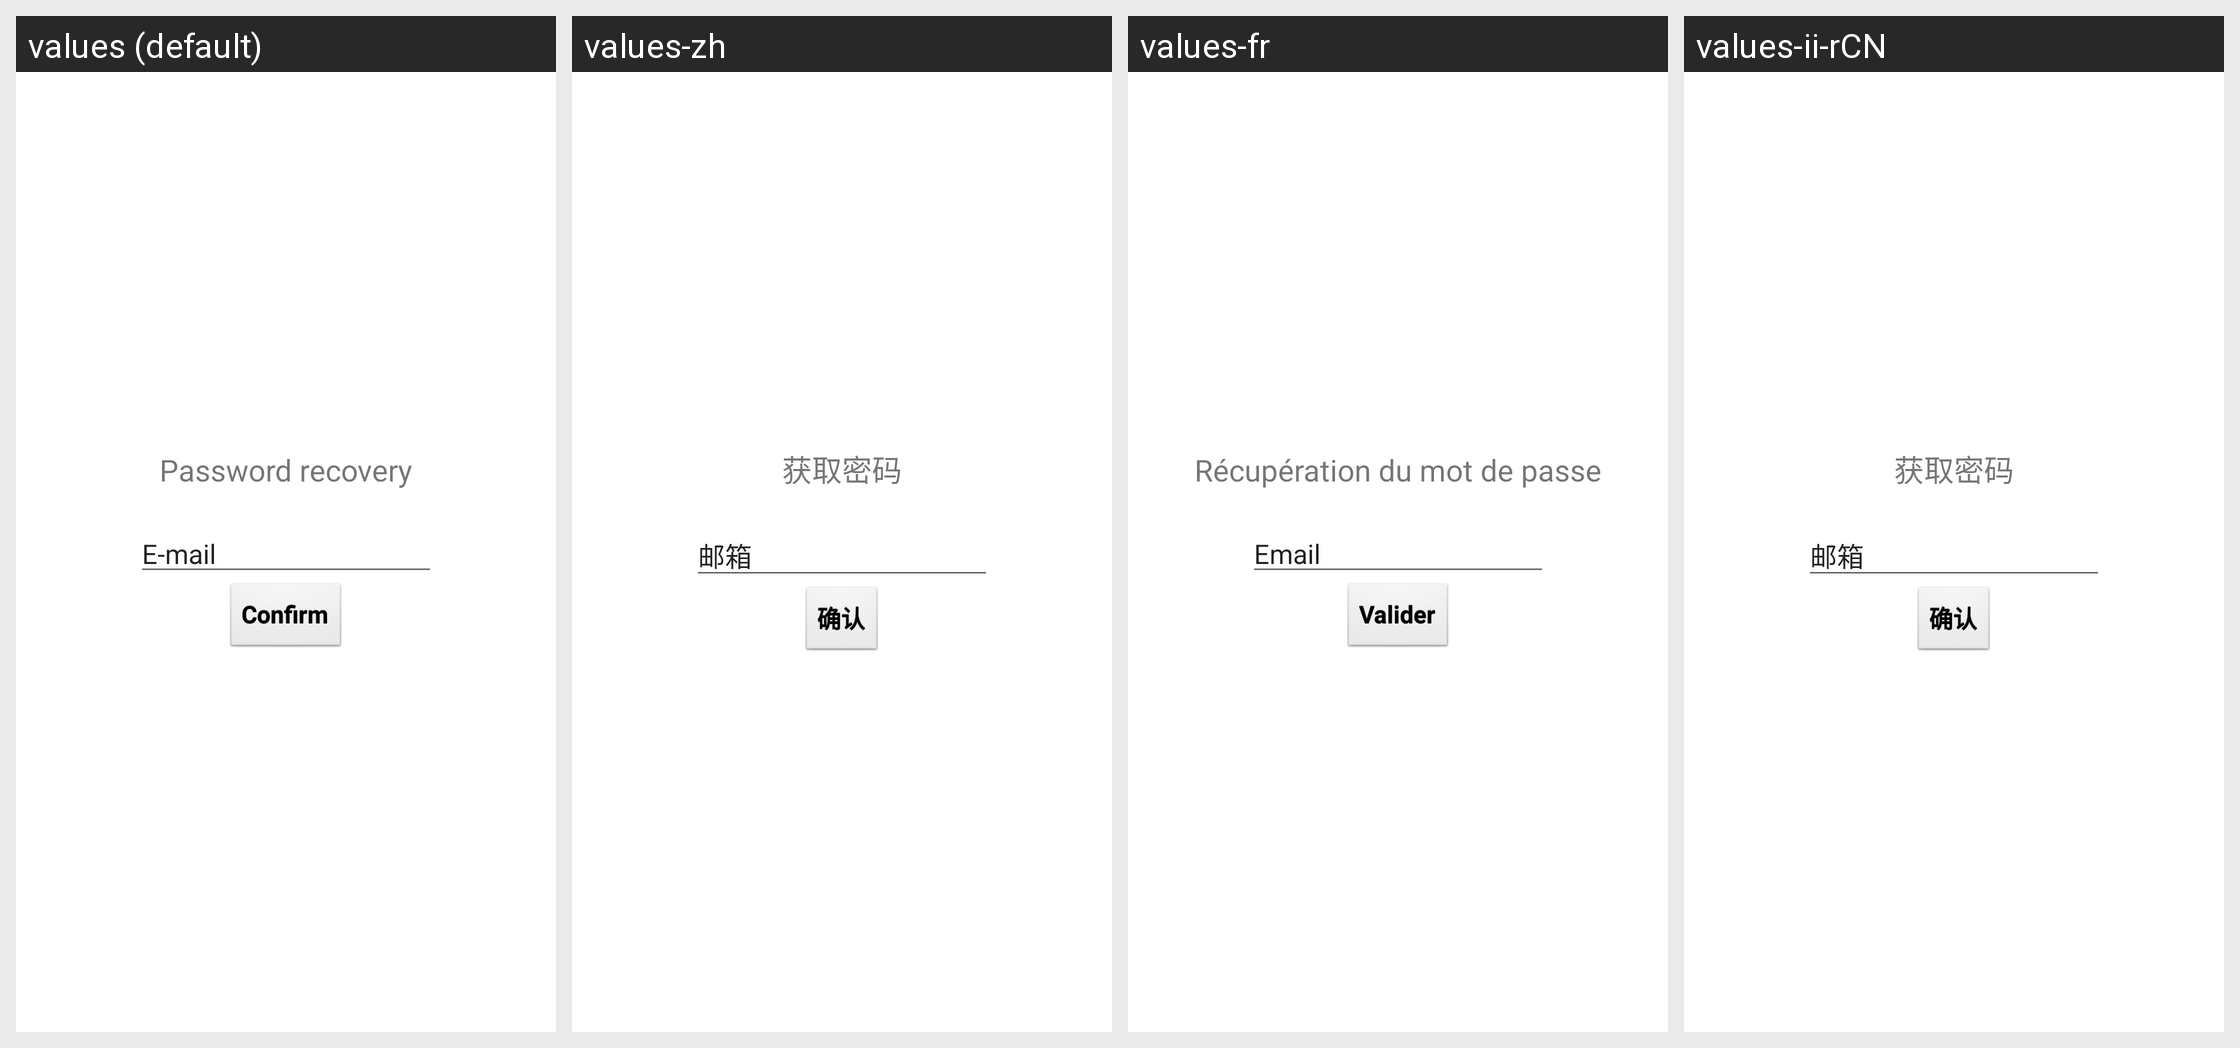

This grid shows one Android layout under several languages. Give, for every string resource on the screen, its name, the default text and each shown locale's text.
Android screen res/layout/activity_mail.xml rendered under 4 locales, left to right: values (default), values-zh, values-fr, values-ii-rCN. Device: Nexus 5 (rendered at 1080×1920; each locale shown at half size, 540×960, under a caption strip naming it); theme DYCard.
Strings drawn on this screen, with the default value and each locale's value (text and hints the layout hard-codes, and strings that could not be matched under every locale, appear in the picture but are not listed):

recupMdp
  values: Password recovery
  values-zh: 获取密码
  values-fr: Récupération du mot de passe
  values-ii-rCN: 获取密码

email
  values: E-mail
  values-zh: 邮箱
  values-fr: Email
  values-ii-rCN: 邮箱

Valider
  values: Confirm
  values-zh: 确认
  values-fr: Valider
  values-ii-rCN: 确认
